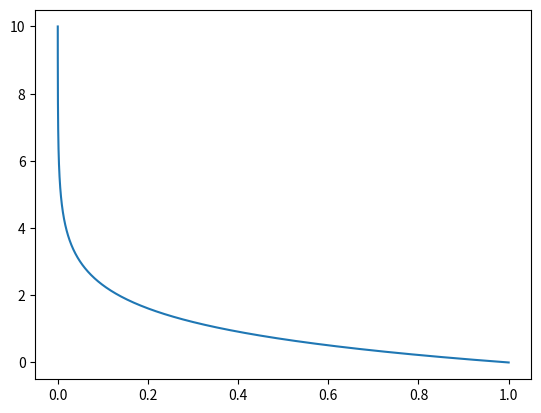

Python code for this plot:
import numpy as np
import matplotlib.pyplot as plt
import math


def gen_gamma(x, a, d, p):
    num = (p/(a**d)) * (x**(d-1)) * np.exp(-((x/a)**p))
    denom = math.gamma(d/p)
    return num/denom


xs = np.linspace(0, 10, num=1000)
y = [gen_gamma(x, 1, 1, 1) for x in xs]

plt.plot(y, xs)